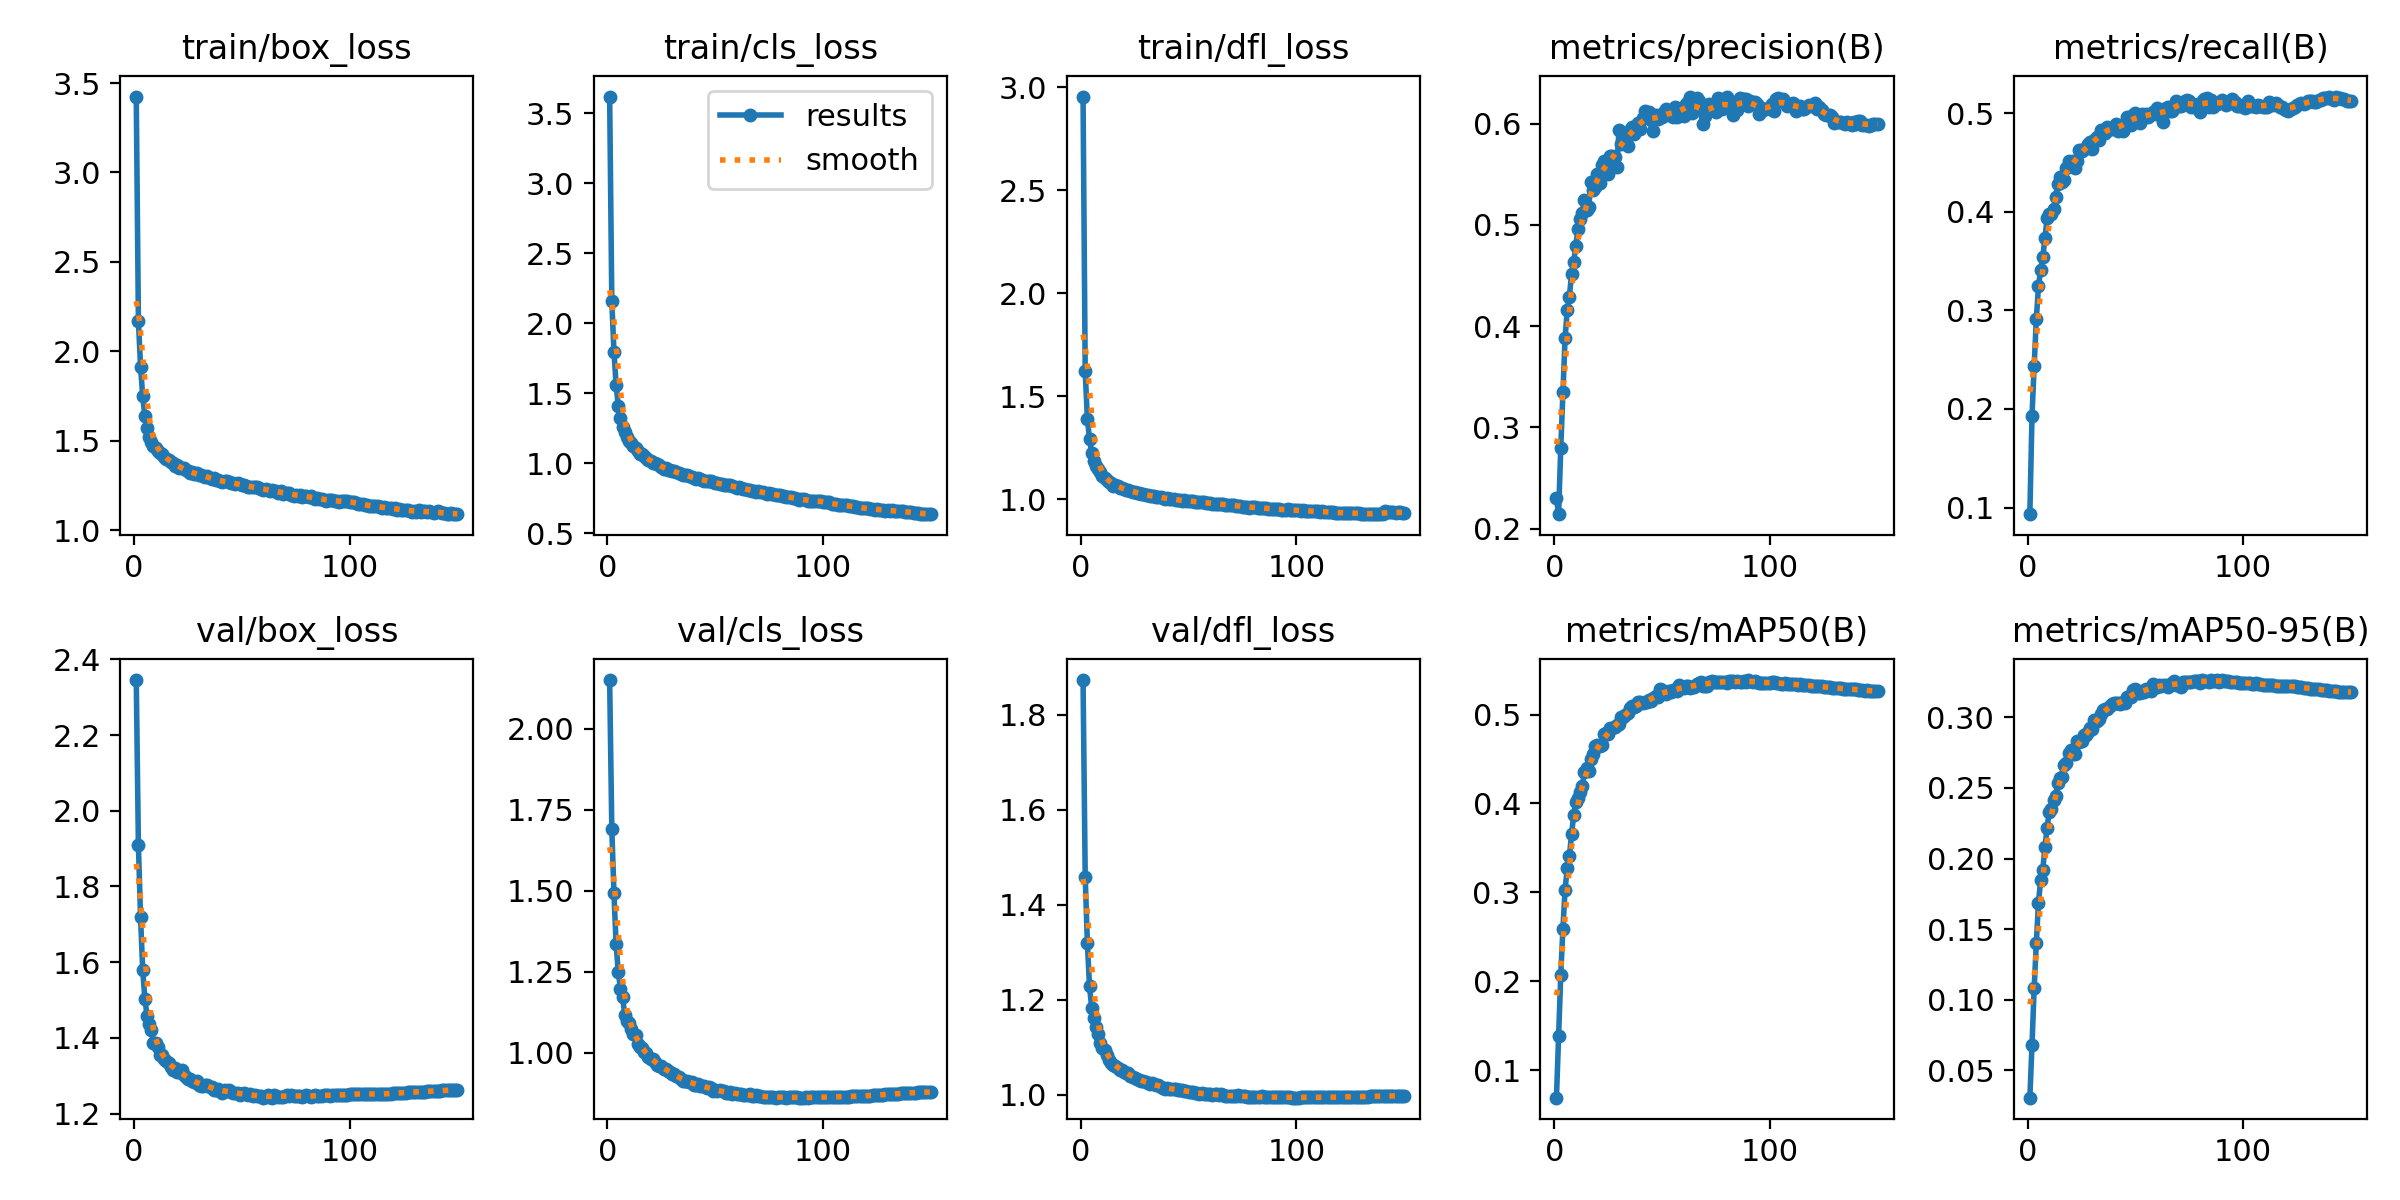

Values plotted in this chart, from the file beside it:
epoch, time, train/box_loss, train/cls_loss, train/dfl_loss, metrics/precision(B), metrics/recall(B), metrics/mAP50(B), metrics/mAP50-95(B), val/box_loss, val/cls_loss, val/dfl_loss, lr/pg0, lr/pg1, lr/pg2, lr/pg3, lr/pg4, lr/pg5, lr/pg6, lr/pg7
1, 172.8, 3.424, 3.619, 2.954, 0.2301, 0.09338, 0.06887, 0.03061, 2.345, 2.15, 1.873, 0.009986, 0.003329, 0.009986, 0.003329, 0.009986, 0.003329, 0.009986, 0.003329
2, 306.6, 2.171, 2.159, 1.622, 0.2142, 0.1932, 0.1388, 0.06778, 1.908, 1.691, 1.459, 0.01998, 0.006661, 0.01998, 0.006661, 0.01998, 0.006661, 0.01998, 0.006661
3, 441.5, 1.914, 1.797, 1.391, 0.2797, 0.2436, 0.207, 0.1081, 1.718, 1.492, 1.32, 0.02997, 0.009991, 0.02997, 0.009991, 0.02997, 0.009991, 0.02997, 0.009991
4, 573.5, 1.749, 1.559, 1.292, 0.3349, 0.2911, 0.2591, 0.1401, 1.579, 1.334, 1.228, 0.02997, 0.00999, 0.02997, 0.00999, 0.02997, 0.00999, 0.02997, 0.00999
5, 705.1, 1.637, 1.407, 1.224, 0.388, 0.3244, 0.3028, 0.1685, 1.504, 1.249, 1.183, 0.02995, 0.009983, 0.02995, 0.009983, 0.02995, 0.009983, 0.02995, 0.009983
6, 834.8, 1.572, 1.32, 1.186, 0.4157, 0.341, 0.3272, 0.1846, 1.459, 1.198, 1.162, 0.02992, 0.009973, 0.02992, 0.009973, 0.02992, 0.009973, 0.02992, 0.009973
7, 967.8, 1.524, 1.26, 1.161, 0.4289, 0.3536, 0.3407, 0.1921, 1.436, 1.171, 1.143, 0.02988, 0.009961, 0.02988, 0.009961, 0.02988, 0.009961, 0.02988, 0.009961
8, 1099, 1.496, 1.219, 1.145, 0.4516, 0.3736, 0.3653, 0.208, 1.422, 1.117, 1.128, 0.02984, 0.009947, 0.02984, 0.009947, 0.02984, 0.009947, 0.02984, 0.009947
9, 1229, 1.474, 1.184, 1.134, 0.4631, 0.3934, 0.387, 0.2218, 1.386, 1.097, 1.108, 0.02979, 0.009931, 0.02979, 0.009931, 0.02979, 0.009931, 0.02979, 0.009931
10, 1359, 1.459, 1.159, 1.113, 0.4794, 0.3982, 0.4012, 0.2332, 1.386, 1.09, 1.098, 0.02974, 0.009912, 0.02974, 0.009912, 0.02974, 0.009912, 0.02974, 0.009912
11, 1490, 1.445, 1.141, 1.1, 0.4962, 0.398, 0.4057, 0.235, 1.376, 1.072, 1.093, 0.02968, 0.009892, 0.02968, 0.009892, 0.02968, 0.009892, 0.02968, 0.009892
12, 1620, 1.43, 1.122, 1.093, 0.5061, 0.4029, 0.4132, 0.2412, 1.356, 1.058, 1.083, 0.02961, 0.009869, 0.02961, 0.009869, 0.02961, 0.009869, 0.02961, 0.009869
13, 1750, 1.425, 1.107, 1.082, 0.5116, 0.4151, 0.4198, 0.2446, 1.355, 1.056, 1.072, 0.02953, 0.009844, 0.02953, 0.009844, 0.02953, 0.009844, 0.02953, 0.009844
14, 1880, 1.408, 1.088, 1.078, 0.5246, 0.4276, 0.4356, 0.2534, 1.345, 1.027, 1.066, 0.02945, 0.009818, 0.02945, 0.009818, 0.02945, 0.009818, 0.02945, 0.009818
15, 2010, 1.396, 1.066, 1.066, 0.5144, 0.4348, 0.4404, 0.2572, 1.339, 1.018, 1.062, 0.02937, 0.009789, 0.02937, 0.009789, 0.02937, 0.009789, 0.02937, 0.009789
16, 2142, 1.395, 1.062, 1.066, 0.5176, 0.4302, 0.4366, 0.2574, 1.333, 1.015, 1.06, 0.02927, 0.009758, 0.02927, 0.009758, 0.02927, 0.009758, 0.02927, 0.009758
17, 2274, 1.382, 1.047, 1.062, 0.5418, 0.4324, 0.4506, 0.2663, 1.324, 1.002, 1.057, 0.02917, 0.009725, 0.02917, 0.009725, 0.02917, 0.009725, 0.02917, 0.009725
18, 2406, 1.378, 1.038, 1.056, 0.534, 0.4441, 0.4562, 0.2675, 1.316, 0.9998, 1.052, 0.02907, 0.00969, 0.02907, 0.00969, 0.02907, 0.00969, 0.02907, 0.00969
19, 2538, 1.359, 1.022, 1.051, 0.5375, 0.4517, 0.4641, 0.2748, 1.321, 0.9862, 1.051, 0.02896, 0.009652, 0.02896, 0.009652, 0.02896, 0.009652, 0.02896, 0.009652
20, 2670, 1.367, 1.016, 1.051, 0.5506, 0.446, 0.4654, 0.2769, 1.31, 0.9787, 1.048, 0.02884, 0.009613, 0.02884, 0.009613, 0.02884, 0.009613, 0.02884, 0.009613
21, 2799, 1.349, 1.002, 1.044, 0.5415, 0.4516, 0.4646, 0.2742, 1.31, 0.9799, 1.046, 0.02872, 0.009572, 0.02872, 0.009572, 0.02872, 0.009572, 0.02872, 0.009572
22, 2928, 1.348, 1.001, 1.042, 0.5594, 0.4446, 0.4654, 0.274, 1.315, 0.9704, 1.045, 0.02859, 0.009529, 0.02859, 0.009529, 0.02859, 0.009529, 0.02859, 0.009529
23, 3059, 1.346, 0.9927, 1.041, 0.5631, 0.4516, 0.4779, 0.2835, 1.302, 0.9616, 1.04, 0.02845, 0.009484, 0.02845, 0.009484, 0.02845, 0.009484, 0.02845, 0.009484
24, 3190, 1.339, 0.9836, 1.035, 0.5606, 0.4629, 0.4788, 0.2826, 1.297, 0.9575, 1.037, 0.02831, 0.009437, 0.02831, 0.009437, 0.02831, 0.009437, 0.02831, 0.009437
25, 3323, 1.331, 0.9745, 1.036, 0.55, 0.4612, 0.4783, 0.2833, 1.292, 0.9598, 1.035, 0.02816, 0.009388, 0.02816, 0.009388, 0.02816, 0.009388, 0.02816, 0.009388
26, 3452, 1.32, 0.9599, 1.032, 0.5677, 0.4634, 0.4846, 0.2877, 1.291, 0.9506, 1.034, 0.02801, 0.009337, 0.02801, 0.009337, 0.02801, 0.009337, 0.02801, 0.009337
27, 3585, 1.324, 0.9656, 1.027, 0.5679, 0.4649, 0.4855, 0.2874, 1.286, 0.9484, 1.031, 0.02785, 0.009284, 0.02785, 0.009284, 0.02785, 0.009284, 0.02785, 0.009284
28, 3716, 1.314, 0.9486, 1.023, 0.5667, 0.4683, 0.4857, 0.2897, 1.284, 0.9445, 1.029, 0.02769, 0.009229, 0.02769, 0.009229, 0.02769, 0.009229, 0.02769, 0.009229
29, 3847, 1.319, 0.9526, 1.023, 0.5567, 0.4707, 0.4884, 0.2923, 1.286, 0.9389, 1.029, 0.02752, 0.009173, 0.02752, 0.009173, 0.02752, 0.009173, 0.02752, 0.009173
30, 3978, 1.307, 0.9432, 1.018, 0.5932, 0.464, 0.4897, 0.2919, 1.277, 0.9347, 1.026, 0.02734, 0.009115, 0.02734, 0.009115, 0.02734, 0.009115, 0.02734, 0.009115
31, 4109, 1.309, 0.9427, 1.02, 0.5802, 0.4722, 0.4973, 0.2979, 1.274, 0.9325, 1.025, 0.02716, 0.009055, 0.02716, 0.009055, 0.02716, 0.009055, 0.02716, 0.009055
32, 4242, 1.306, 0.9358, 1.017, 0.5816, 0.4755, 0.497, 0.2977, 1.274, 0.9286, 1.023, 0.02698, 0.008993, 0.02698, 0.008993, 0.02698, 0.008993, 0.02698, 0.008993
33, 4374, 1.298, 0.9304, 1.015, 0.5874, 0.4722, 0.4991, 0.2992, 1.277, 0.9245, 1.024, 0.02679, 0.008929, 0.02679, 0.008929, 0.02679, 0.008929, 0.02679, 0.008929
34, 4506, 1.303, 0.9257, 1.014, 0.5779, 0.4829, 0.5024, 0.3022, 1.276, 0.9182, 1.023, 0.02659, 0.008864, 0.02659, 0.008864, 0.02659, 0.008864, 0.02659, 0.008864
35, 4640, 1.293, 0.9137, 1.012, 0.5938, 0.4811, 0.5069, 0.3051, 1.271, 0.9136, 1.021, 0.02639, 0.008797, 0.02639, 0.008797, 0.02639, 0.008797, 0.02639, 0.008797
36, 4773, 1.287, 0.913, 1.009, 0.5969, 0.4799, 0.5093, 0.3061, 1.27, 0.911, 1.02, 0.02619, 0.008729, 0.02619, 0.008729, 0.02619, 0.008729, 0.02619, 0.008729
37, 4906, 1.29, 0.9141, 1.009, 0.5901, 0.4863, 0.5087, 0.3059, 1.263, 0.9113, 1.016, 0.02598, 0.008658, 0.02598, 0.008658, 0.02598, 0.008658, 0.02598, 0.008658
38, 5038, 1.282, 0.9051, 1.006, 0.5938, 0.4841, 0.5092, 0.3079, 1.261, 0.9089, 1.014, 0.02576, 0.008587, 0.02576, 0.008587, 0.02576, 0.008587, 0.02576, 0.008587
39, 5171, 1.281, 0.9011, 1.003, 0.601, 0.4839, 0.5145, 0.3095, 1.264, 0.91, 1.013, 0.02554, 0.008513, 0.02554, 0.008513, 0.02554, 0.008513, 0.02554, 0.008513
40, 5305, 1.275, 0.895, 1.003, 0.5947, 0.4847, 0.5137, 0.3098, 1.261, 0.9013, 1.014, 0.02532, 0.008439, 0.02532, 0.008439, 0.02532, 0.008439, 0.02532, 0.008439
41, 5439, 1.271, 0.8873, 1.002, 0.6054, 0.4885, 0.5128, 0.3099, 1.255, 0.8985, 1.011, 0.02509, 0.008362, 0.02509, 0.008362, 0.02509, 0.008362, 0.02509, 0.008362
42, 5571, 1.273, 0.8913, 1, 0.6122, 0.4821, 0.5147, 0.3103, 1.262, 0.9023, 1.012, 0.02485, 0.008284, 0.02485, 0.008284, 0.02485, 0.008284, 0.02485, 0.008284
43, 5707, 1.274, 0.8858, 0.9988, 0.6086, 0.4865, 0.5141, 0.3098, 1.261, 0.8984, 1.013, 0.02462, 0.008205, 0.02462, 0.008205, 0.02462, 0.008205, 0.02462, 0.008205
44, 5840, 1.27, 0.8797, 0.9976, 0.6114, 0.4822, 0.516, 0.3106, 1.262, 0.8962, 1.013, 0.02437, 0.008125, 0.02437, 0.008125, 0.02437, 0.008125, 0.02437, 0.008125
45, 5973, 1.263, 0.8759, 0.9934, 0.6038, 0.4879, 0.5155, 0.3102, 1.257, 0.8972, 1.01, 0.02413, 0.008043, 0.02413, 0.008043, 0.02413, 0.008043, 0.02413, 0.008043
46, 6107, 1.262, 0.8739, 0.9946, 0.5923, 0.4961, 0.5186, 0.3142, 1.255, 0.8916, 1.01, 0.02388, 0.00796, 0.02388, 0.00796, 0.02388, 0.00796, 0.02388, 0.00796
47, 6241, 1.259, 0.8689, 0.9927, 0.6084, 0.4923, 0.5209, 0.3145, 1.256, 0.893, 1.009, 0.02363, 0.007875, 0.02363, 0.007875, 0.02363, 0.007875, 0.02363, 0.007875
48, 6375, 1.262, 0.8709, 0.9944, 0.6044, 0.4883, 0.5202, 0.3147, 1.254, 0.8911, 1.008, 0.02337, 0.007789, 0.02337, 0.007789, 0.02337, 0.007789, 0.02337, 0.007789
49, 127.6, 1.261, 0.8645, 0.9924, 0.6073, 0.4984, 0.5288, 0.3192, 1.25, 0.8812, 1.008, 0.02311, 0.007702, 0.02311, 0.007702, 0.02311, 0.007702, 0.02311, 0.007702
50, 253.9, 1.255, 0.8583, 0.9913, 0.6062, 0.4998, 0.5273, 0.3198, 1.251, 0.8833, 1.005, 0.02284, 0.007614, 0.02284, 0.007614, 0.02284, 0.007614, 0.02284, 0.007614
51, 380.2, 1.252, 0.8549, 0.9885, 0.6115, 0.4948, 0.5244, 0.3171, 1.253, 0.8818, 1.006, 0.02258, 0.007525, 0.02258, 0.007525, 0.02258, 0.007525, 0.02258, 0.007525
52, 506, 1.249, 0.8488, 0.9912, 0.6148, 0.4902, 0.5237, 0.3169, 1.253, 0.8841, 1.005, 0.0223, 0.007435, 0.0223, 0.007435, 0.0223, 0.007435, 0.0223, 0.007435
53, 631.9, 1.245, 0.8492, 0.9859, 0.6083, 0.499, 0.5267, 0.3186, 1.248, 0.8804, 1.003, 0.02203, 0.007343, 0.02203, 0.007343, 0.02203, 0.007343, 0.02203, 0.007343
54, 757.6, 1.243, 0.8468, 0.9855, 0.609, 0.4972, 0.526, 0.3181, 1.251, 0.88, 1.004, 0.02175, 0.007251, 0.02175, 0.007251, 0.02175, 0.007251, 0.02175, 0.007251
55, 883.2, 1.241, 0.8448, 0.985, 0.6068, 0.4988, 0.5274, 0.3203, 1.246, 0.8762, 1.002, 0.02147, 0.007158, 0.02147, 0.007158, 0.02147, 0.007158, 0.02147, 0.007158
56, 1009, 1.24, 0.8429, 0.9843, 0.616, 0.4963, 0.5278, 0.3192, 1.25, 0.8763, 1.003, 0.02119, 0.007063, 0.02119, 0.007063, 0.02119, 0.007063, 0.02119, 0.007063
57, 1136, 1.24, 0.8414, 0.9853, 0.6067, 0.4986, 0.5265, 0.319, 1.247, 0.8772, 1.003, 0.0209, 0.006968, 0.0209, 0.006968, 0.0209, 0.006968, 0.0209, 0.006968
58, 1262, 1.237, 0.8355, 0.9812, 0.6103, 0.5008, 0.5334, 0.3238, 1.247, 0.8735, 1.002, 0.02062, 0.006872, 0.02062, 0.006872, 0.02062, 0.006872, 0.02062, 0.006872
59, 1388, 1.232, 0.8313, 0.9789, 0.6152, 0.4987, 0.5298, 0.3213, 1.248, 0.8738, 1.002, 0.02033, 0.006775, 0.02033, 0.006775, 0.02033, 0.006775, 0.02033, 0.006775
60, 1514, 1.227, 0.8258, 0.9803, 0.6076, 0.5047, 0.5296, 0.3215, 1.242, 0.8728, 1, 0.02003, 0.006678, 0.02003, 0.006678, 0.02003, 0.006678, 0.02003, 0.006678
... 90 more rows
